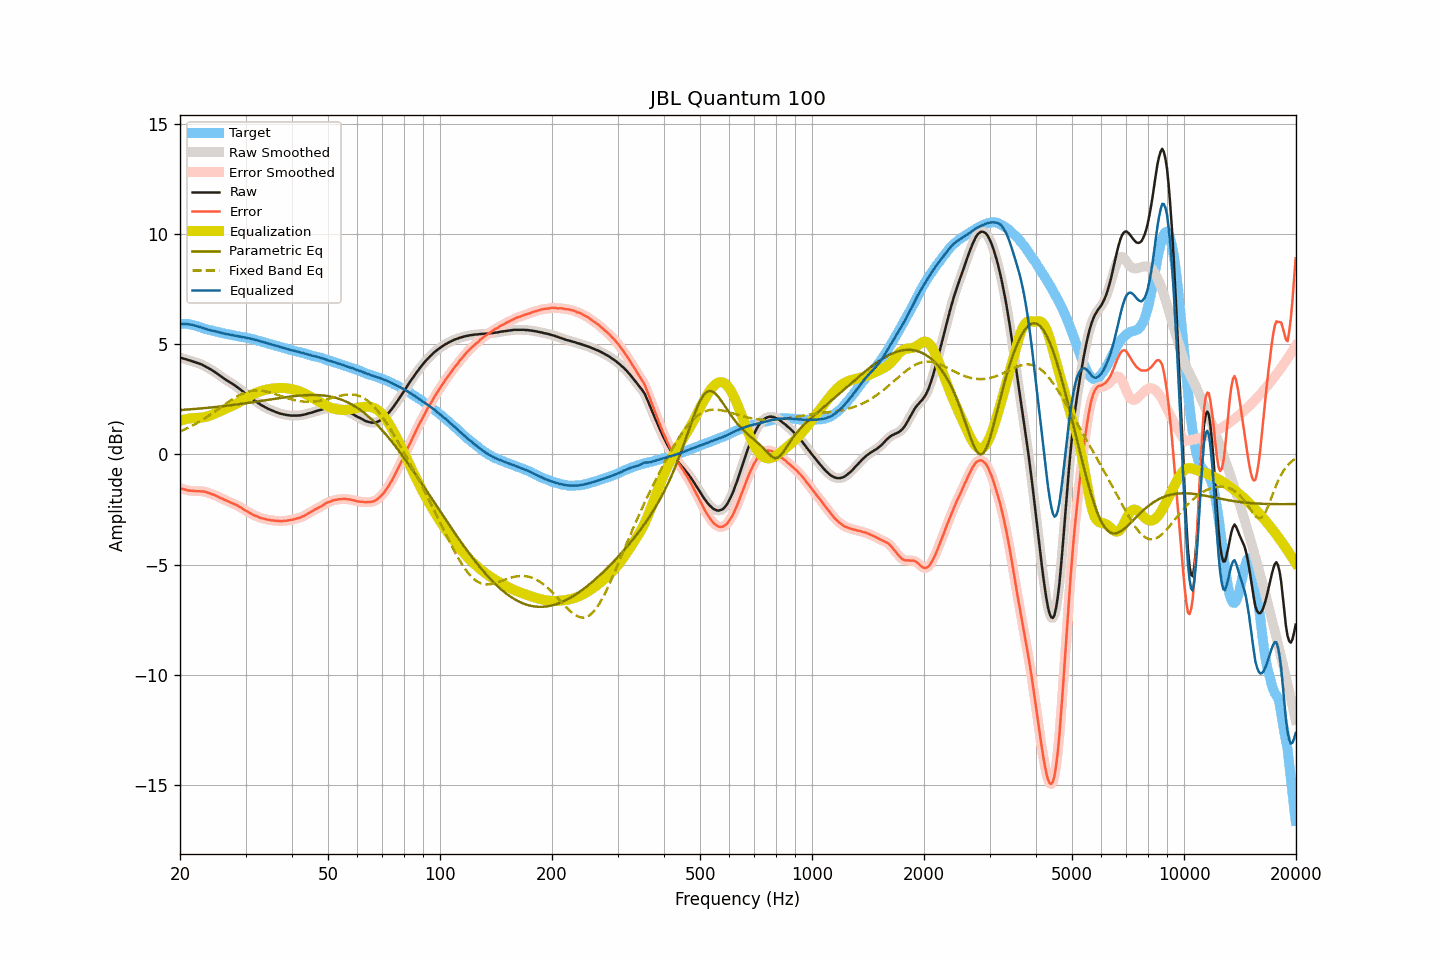

The table this chart was drawn from, first rows:
frequency, raw, smoothed, error, error_smoothed, equalization, parametric_eq, fixed_band_eq, equalized_raw, equalized_smoothed, target
20.00, 4.39, 4.39, -1.53, -1.53, 1.53, 2.01, 1.04, 5.92, 5.92, 5.92
20.20, 4.37, 4.37, -1.55, -1.55, 1.55, 2.02, 1.07, 5.93, 5.93, 5.92
20.40, 4.35, 4.35, -1.57, -1.57, 1.57, 2.02, 1.11, 5.93, 5.93, 5.92
20.61, 4.33, 4.33, -1.59, -1.59, 1.59, 2.03, 1.14, 5.92, 5.92, 5.92
20.81, 4.31, 4.31, -1.61, -1.61, 1.61, 2.03, 1.17, 5.92, 5.92, 5.92
21.02, 4.28, 4.29, -1.64, -1.63, 1.62, 2.04, 1.21, 5.91, 5.91, 5.92
21.23, 4.26, 4.26, -1.64, -1.64, 1.63, 2.05, 1.24, 5.90, 5.90, 5.90
21.44, 4.24, 4.24, -1.65, -1.65, 1.65, 2.05, 1.28, 5.89, 5.88, 5.89
21.66, 4.21, 4.22, -1.65, -1.65, 1.65, 2.06, 1.32, 5.87, 5.87, 5.87
21.87, 4.19, 4.19, -1.65, -1.66, 1.66, 2.06, 1.36, 5.85, 5.85, 5.85
22.09, 4.17, 4.17, -1.66, -1.66, 1.66, 2.07, 1.40, 5.83, 5.83, 5.84
22.31, 4.14, 4.15, -1.66, -1.66, 1.66, 2.08, 1.44, 5.80, 5.81, 5.81
22.54, 4.12, 4.12, -1.66, -1.67, 1.66, 2.08, 1.48, 5.79, 5.79, 5.79
22.76, 4.09, 4.09, -1.67, -1.67, 1.67, 2.09, 1.53, 5.76, 5.76, 5.77
22.99, 4.06, 4.06, -1.67, -1.67, 1.68, 2.10, 1.57, 5.74, 5.74, 5.74
23.22, 4.02, 4.02, -1.68, -1.68, 1.69, 2.10, 1.62, 5.72, 5.72, 5.70
23.45, 3.98, 3.99, -1.70, -1.70, 1.71, 2.11, 1.66, 5.69, 5.69, 5.68
23.69, 3.94, 3.94, -1.73, -1.72, 1.72, 2.12, 1.71, 5.67, 5.67, 5.67
23.92, 3.90, 3.90, -1.75, -1.75, 1.75, 2.12, 1.76, 5.65, 5.65, 5.65
24.16, 3.86, 3.86, -1.78, -1.78, 1.77, 2.13, 1.81, 5.64, 5.63, 5.64
24.40, 3.81, 3.82, -1.81, -1.80, 1.80, 2.14, 1.86, 5.61, 5.62, 5.62
24.65, 3.77, 3.77, -1.83, -1.83, 1.83, 2.14, 1.91, 5.60, 5.60, 5.60
24.89, 3.72, 3.72, -1.86, -1.86, 1.86, 2.15, 1.96, 5.58, 5.59, 5.58
25.14, 3.67, 3.67, -1.89, -1.89, 1.89, 2.16, 2.02, 5.57, 5.57, 5.57
25.39, 3.62, 3.62, -1.92, -1.93, 1.93, 2.17, 2.07, 5.55, 5.55, 5.55
25.65, 3.56, 3.57, -1.97, -1.96, 1.96, 2.18, 2.12, 5.52, 5.53, 5.54
25.91, 3.51, 3.51, -1.99, -2.00, 1.99, 2.18, 2.17, 5.51, 5.51, 5.51
26.16, 3.46, 3.46, -2.03, -2.03, 2.03, 2.19, 2.23, 5.49, 5.49, 5.49
26.43, 3.41, 3.41, -2.07, -2.06, 2.06, 2.20, 2.28, 5.48, 5.48, 5.48
26.69, 3.36, 3.37, -2.10, -2.10, 2.10, 2.21, 2.33, 5.46, 5.46, 5.46
26.96, 3.32, 3.32, -2.13, -2.13, 2.13, 2.22, 2.38, 5.45, 5.45, 5.45
27.23, 3.27, 3.28, -2.16, -2.16, 2.16, 2.23, 2.43, 5.43, 5.44, 5.44
27.50, 3.23, 3.23, -2.19, -2.19, 2.19, 2.24, 2.48, 5.43, 5.42, 5.43
27.77, 3.18, 3.18, -2.22, -2.23, 2.22, 2.25, 2.53, 5.41, 5.41, 5.41
28.05, 3.13, 3.14, -2.26, -2.26, 2.26, 2.26, 2.57, 5.39, 5.39, 5.39
28.33, 3.08, 3.08, -2.29, -2.29, 2.30, 2.27, 2.61, 5.38, 5.38, 5.37
28.62, 3.03, 3.03, -2.33, -2.33, 2.33, 2.27, 2.66, 5.37, 5.37, 5.36
28.90, 2.97, 2.98, -2.38, -2.37, 2.37, 2.28, 2.69, 5.35, 5.35, 5.35
29.19, 2.92, 2.92, -2.40, -2.41, 2.42, 2.29, 2.73, 5.34, 5.34, 5.33
29.48, 2.86, 2.86, -2.46, -2.46, 2.46, 2.30, 2.76, 5.32, 5.32, 5.33
29.78, 2.80, 2.81, -2.51, -2.51, 2.50, 2.31, 2.79, 5.31, 5.31, 5.31
30.08, 2.74, 2.75, -2.56, -2.55, 2.55, 2.33, 2.82, 5.29, 5.30, 5.30
30.38, 2.69, 2.69, -2.59, -2.59, 2.59, 2.34, 2.84, 5.29, 5.28, 5.28
30.68, 2.63, 2.63, -2.63, -2.63, 2.63, 2.35, 2.86, 5.27, 5.27, 5.27
30.99, 2.57, 2.58, -2.67, -2.67, 2.67, 2.36, 2.88, 5.25, 5.25, 5.25
31.30, 2.52, 2.52, -2.71, -2.72, 2.71, 2.37, 2.89, 5.24, 5.23, 5.23
31.61, 2.46, 2.47, -2.76, -2.75, 2.75, 2.38, 2.90, 5.21, 5.22, 5.22
31.93, 2.41, 2.41, -2.79, -2.78, 2.78, 2.39, 2.90, 5.20, 5.20, 5.20
32.24, 2.36, 2.36, -2.80, -2.81, 2.81, 2.40, 2.91, 5.18, 5.18, 5.17
32.57, 2.31, 2.31, -2.84, -2.84, 2.84, 2.41, 2.90, 5.16, 5.16, 5.16
32.89, 2.26, 2.27, -2.88, -2.87, 2.87, 2.42, 2.90, 5.13, 5.13, 5.14
33.22, 2.22, 2.22, -2.89, -2.89, 2.89, 2.43, 2.89, 5.11, 5.11, 5.11
33.55, 2.18, 2.18, -2.91, -2.91, 2.91, 2.45, 2.88, 5.10, 5.09, 5.10
33.89, 2.14, 2.14, -2.93, -2.93, 2.93, 2.46, 2.87, 5.07, 5.07, 5.07
34.23, 2.10, 2.10, -2.95, -2.95, 2.95, 2.47, 2.85, 5.05, 5.05, 5.05
34.57, 2.06, 2.07, -2.96, -2.96, 2.96, 2.48, 2.83, 5.03, 5.03, 5.03
34.92, 2.03, 2.03, -2.97, -2.97, 2.97, 2.49, 2.81, 5.01, 5.01, 5.00
35.27, 2.00, 2.00, -2.99, -2.98, 2.99, 2.50, 2.79, 4.99, 4.99, 4.99
35.62, 1.97, 1.97, -2.99, -2.99, 3.00, 2.51, 2.77, 4.97, 4.97, 4.97
35.97, 1.94, 1.94, -3.00, -3.00, 3.00, 2.52, 2.74, 4.95, 4.95, 4.94
... 635 more rows
